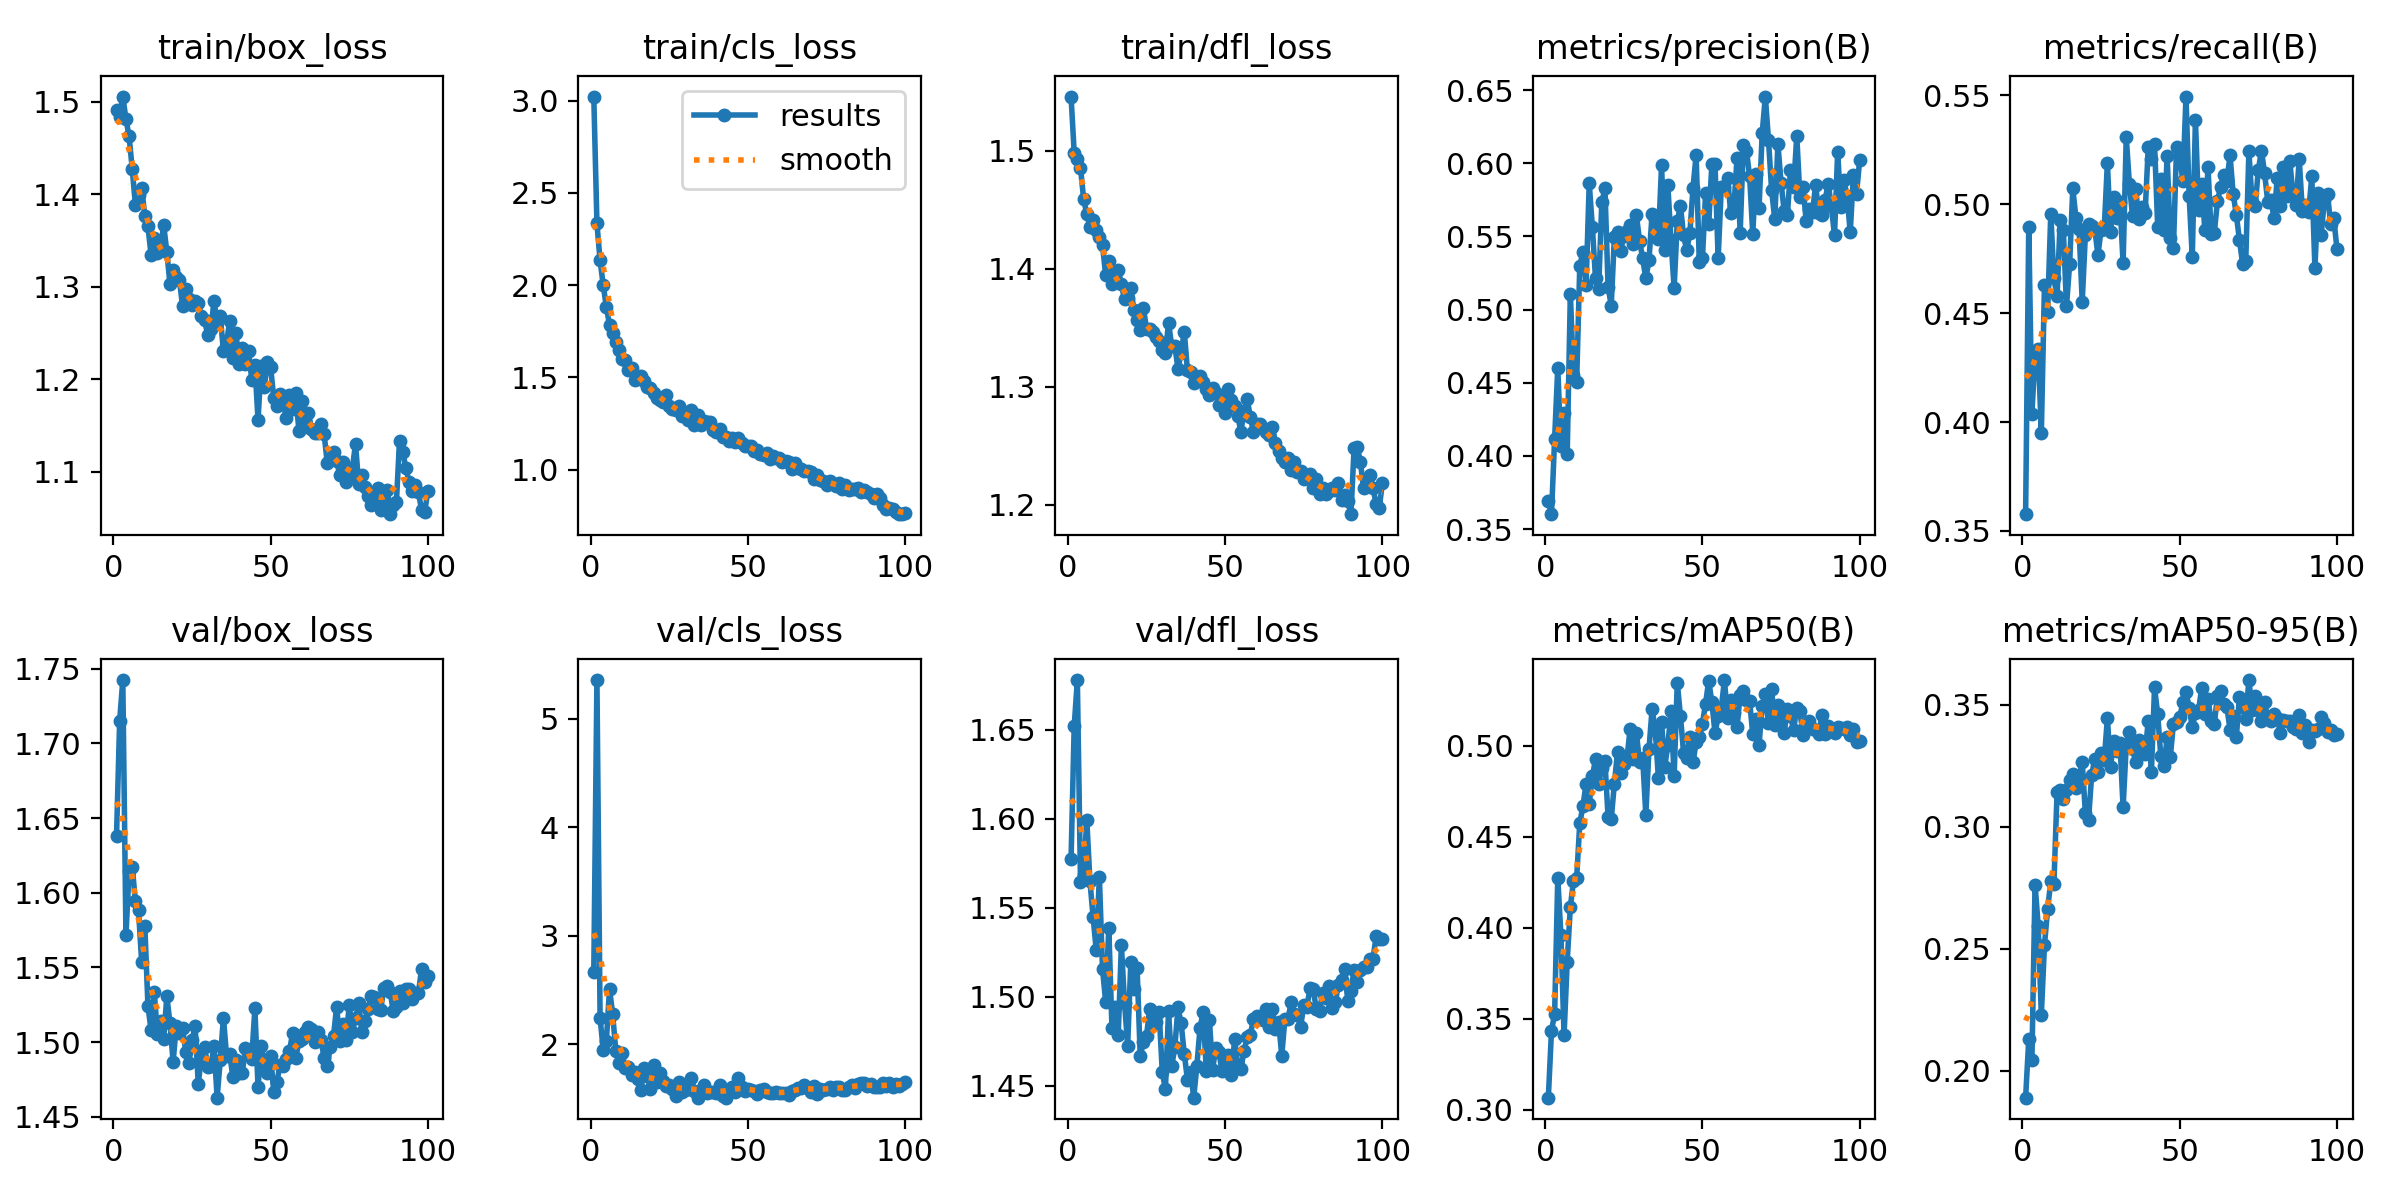

The data file committed next to this chart (first rows):
epoch, train/box_loss, train/cls_loss, train/dfl_loss, metrics/precision(B), metrics/recall(B), metrics/mAP50(B), metrics/mAP50-95(B), val/box_loss, val/cls_loss, val/dfl_loss, lr/pg0, lr/pg1, lr/pg2
1, 1.491, 3.022, 1.546, 0.369, 0.3577, 0.3067, 0.1891, 1.638, 2.662, 1.577, 0.0003308, 0.0003308, 0.0003308
2, 1.484, 2.334, 1.498, 0.3602, 0.4896, 0.3434, 0.2129, 1.715, 5.357, 1.652, 0.0006575, 0.0006575, 0.0006575
3, 1.506, 2.134, 1.493, 0.4117, 0.4037, 0.3527, 0.2043, 1.742, 2.245, 1.678, 0.0009777, 0.0009777, 0.0009777
4, 1.482, 2, 1.486, 0.4603, 0.4307, 0.4274, 0.2763, 1.571, 1.945, 1.565, 0.0009703, 0.0009703, 0.0009703
5, 1.463, 1.88, 1.459, 0.4064, 0.4333, 0.3959, 0.2596, 1.615, 2.031, 1.569, 0.0009703, 0.0009703, 0.0009703
6, 1.428, 1.785, 1.446, 0.4293, 0.3951, 0.341, 0.2231, 1.617, 2.51, 1.599, 0.0009604, 0.0009604, 0.0009604
7, 1.389, 1.74, 1.435, 0.4014, 0.4631, 0.3815, 0.2517, 1.595, 2.278, 1.565, 0.0009505, 0.0009505, 0.0009505
8, 1.399, 1.69, 1.442, 0.5107, 0.4504, 0.4116, 0.2663, 1.588, 1.938, 1.545, 0.0009406, 0.0009406, 0.0009406
9, 1.407, 1.649, 1.433, 0.4551, 0.4957, 0.4257, 0.2777, 1.554, 1.828, 1.526, 0.0009307, 0.0009307, 0.0009307
10, 1.377, 1.599, 1.427, 0.4503, 0.466, 0.4272, 0.2767, 1.578, 1.92, 1.567, 0.0009208, 0.0009208, 0.0009208
11, 1.365, 1.592, 1.42, 0.5301, 0.4577, 0.4575, 0.3141, 1.524, 1.78, 1.516, 0.0009109, 0.0009109, 0.0009109
12, 1.334, 1.538, 1.395, 0.5391, 0.4927, 0.4668, 0.315, 1.508, 1.786, 1.497, 0.000901, 0.000901, 0.000901
13, 1.353, 1.552, 1.407, 0.5167, 0.488, 0.4789, 0.3114, 1.534, 1.718, 1.539, 0.0008911, 0.0008911, 0.0008911
14, 1.337, 1.484, 1.387, 0.5863, 0.4533, 0.468, 0.3151, 1.505, 1.744, 1.483, 0.0008812, 0.0008812, 0.0008812
15, 1.341, 1.504, 1.391, 0.5565, 0.4727, 0.4831, 0.319, 1.514, 1.679, 1.494, 0.0008713, 0.0008713, 0.0008713
16, 1.367, 1.507, 1.399, 0.5213, 0.5073, 0.4925, 0.3216, 1.502, 1.579, 1.478, 0.0008614, 0.0008614, 0.0008614
17, 1.338, 1.479, 1.387, 0.5139, 0.4938, 0.4792, 0.316, 1.531, 1.779, 1.529, 0.0008515, 0.0008515, 0.0008515
18, 1.303, 1.446, 1.374, 0.5734, 0.4886, 0.4876, 0.3205, 1.513, 1.703, 1.497, 0.0008416, 0.0008416, 0.0008416
19, 1.318, 1.443, 1.375, 0.5828, 0.4553, 0.4915, 0.3264, 1.487, 1.591, 1.473, 0.0008317, 0.0008317, 0.0008317
20, 1.31, 1.415, 1.383, 0.5153, 0.4859, 0.4608, 0.3058, 1.511, 1.806, 1.519, 0.0008218, 0.0008218, 0.0008218
21, 1.308, 1.388, 1.365, 0.5028, 0.4911, 0.4596, 0.3028, 1.506, 1.652, 1.504, 0.0008119, 0.0008119, 0.0008119
22, 1.279, 1.38, 1.357, 0.5495, 0.4899, 0.4792, 0.3211, 1.509, 1.73, 1.516, 0.000802, 0.000802, 0.000802
23, 1.298, 1.366, 1.348, 0.5532, 0.4886, 0.4965, 0.328, 1.494, 1.657, 1.467, 0.0007921, 0.0007921, 0.0007921
24, 1.287, 1.404, 1.367, 0.5402, 0.4766, 0.4852, 0.3225, 1.486, 1.61, 1.475, 0.0007822, 0.0007822, 0.0007822
25, 1.28, 1.345, 1.349, 0.5506, 0.4884, 0.4899, 0.3304, 1.501, 1.619, 1.478, 0.0007723, 0.0007723, 0.0007723
26, 1.285, 1.33, 1.349, 0.5537, 0.4886, 0.4929, 0.3273, 1.511, 1.591, 1.493, 0.0007624, 0.0007624, 0.0007624
27, 1.282, 1.321, 1.346, 0.5575, 0.519, 0.5092, 0.3445, 1.472, 1.526, 1.484, 0.0007525, 0.0007525, 0.0007525
28, 1.268, 1.343, 1.342, 0.5451, 0.4871, 0.4929, 0.3246, 1.49, 1.647, 1.486, 0.0007426, 0.0007426, 0.0007426
29, 1.264, 1.292, 1.339, 0.5646, 0.5034, 0.5071, 0.3353, 1.496, 1.56, 1.492, 0.0007327, 0.0007327, 0.0007327
30, 1.248, 1.295, 1.331, 0.5471, 0.4939, 0.4909, 0.3311, 1.484, 1.581, 1.458, 0.0007228, 0.0007228, 0.0007228
31, 1.254, 1.271, 1.329, 0.5351, 0.5011, 0.493, 0.3343, 1.484, 1.588, 1.448, 0.0007129, 0.0007129, 0.0007129
32, 1.285, 1.321, 1.354, 0.5213, 0.4729, 0.4621, 0.308, 1.497, 1.687, 1.492, 0.000703, 0.000703, 0.000703
33, 1.262, 1.241, 1.335, 0.5337, 0.5307, 0.498, 0.3335, 1.463, 1.567, 1.461, 0.0006931, 0.0006931, 0.0006931
34, 1.268, 1.297, 1.335, 0.5654, 0.5093, 0.5203, 0.339, 1.488, 1.507, 1.472, 0.0006832, 0.0006832, 0.0006832
35, 1.23, 1.244, 1.315, 0.562, 0.4946, 0.5083, 0.332, 1.516, 1.575, 1.494, 0.0006733, 0.0006733, 0.0006733
36, 1.239, 1.266, 1.329, 0.548, 0.5069, 0.4822, 0.3266, 1.491, 1.622, 1.485, 0.0006634, 0.0006634, 0.0006634
37, 1.263, 1.26, 1.347, 0.5986, 0.4933, 0.5131, 0.3357, 1.492, 1.552, 1.468, 0.0006535, 0.0006535, 0.0006535
38, 1.222, 1.255, 1.314, 0.5405, 0.4986, 0.4882, 0.3304, 1.477, 1.563, 1.454, 0.0006436, 0.0006436, 0.0006436
39, 1.25, 1.217, 1.313, 0.5849, 0.4959, 0.5003, 0.33, 1.488, 1.563, 1.458, 0.0006337, 0.0006337, 0.0006337
40, 1.216, 1.206, 1.303, 0.5476, 0.5263, 0.5189, 0.3435, 1.48, 1.551, 1.443, 0.0006238, 0.0006238, 0.0006238
41, 1.234, 1.218, 1.308, 0.5147, 0.521, 0.4834, 0.3226, 1.479, 1.622, 1.461, 0.0006139, 0.0006139, 0.0006139
42, 1.217, 1.176, 1.31, 0.5603, 0.5276, 0.5346, 0.3572, 1.496, 1.525, 1.482, 0.000604, 0.000604, 0.000604
43, 1.23, 1.176, 1.304, 0.5709, 0.4897, 0.5163, 0.3461, 1.493, 1.507, 1.492, 0.0005941, 0.0005941, 0.0005941
44, 1.2, 1.155, 1.298, 0.5507, 0.5118, 0.4962, 0.3289, 1.489, 1.579, 1.458, 0.0005842, 0.0005842, 0.0005842
45, 1.215, 1.173, 1.293, 0.5405, 0.4881, 0.4932, 0.3248, 1.523, 1.605, 1.487, 0.0005743, 0.0005743, 0.0005743
46, 1.156, 1.152, 1.299, 0.5521, 0.5222, 0.5048, 0.3367, 1.47, 1.557, 1.459, 0.0005644, 0.0005644, 0.0005644
47, 1.215, 1.172, 1.295, 0.5832, 0.4844, 0.4908, 0.3286, 1.497, 1.687, 1.471, 0.0005545, 0.0005545, 0.0005545
48, 1.192, 1.146, 1.284, 0.6058, 0.4798, 0.5019, 0.3423, 1.487, 1.604, 1.469, 0.0005446, 0.0005446, 0.0005446
49, 1.218, 1.125, 1.29, 0.5325, 0.5264, 0.5045, 0.3429, 1.48, 1.569, 1.458, 0.0005347, 0.0005347, 0.0005347
50, 1.213, 1.128, 1.278, 0.535, 0.5221, 0.5121, 0.3449, 1.491, 1.591, 1.463, 0.0005248, 0.0005248, 0.0005248
51, 1.18, 1.125, 1.298, 0.5795, 0.5108, 0.5231, 0.351, 1.467, 1.58, 1.467, 0.0005149, 0.0005149, 0.0005149
52, 1.171, 1.101, 1.289, 0.5584, 0.5495, 0.5357, 0.3551, 1.473, 1.569, 1.456, 0.000505, 0.000505, 0.000505
53, 1.184, 1.104, 1.284, 0.5994, 0.5038, 0.5238, 0.3489, 1.485, 1.538, 1.476, 0.0004951, 0.0004951, 0.0004951
54, 1.174, 1.086, 1.276, 0.5994, 0.4758, 0.5069, 0.3408, 1.484, 1.579, 1.462, 0.0004852, 0.0004852, 0.0004852
55, 1.158, 1.076, 1.262, 0.5351, 0.5389, 0.516, 0.3468, 1.489, 1.583, 1.46, 0.0004753, 0.0004753, 0.0004753
56, 1.183, 1.087, 1.279, 0.5838, 0.4974, 0.5207, 0.348, 1.494, 1.556, 1.47, 0.0004654, 0.0004654, 0.0004654
57, 1.168, 1.059, 1.29, 0.5836, 0.5092, 0.536, 0.3568, 1.506, 1.548, 1.477, 0.0004555, 0.0004555, 0.0004555
58, 1.185, 1.075, 1.275, 0.5897, 0.488, 0.5151, 0.3463, 1.489, 1.547, 1.478, 0.0004456, 0.0004456, 0.0004456
59, 1.144, 1.065, 1.262, 0.5662, 0.5171, 0.5252, 0.3522, 1.501, 1.562, 1.488, 0.0004357, 0.0004357, 0.0004357
60, 1.177, 1.063, 1.269, 0.5698, 0.4865, 0.518, 0.3435, 1.502, 1.55, 1.489, 0.0004258, 0.0004258, 0.0004258
... 40 more rows
